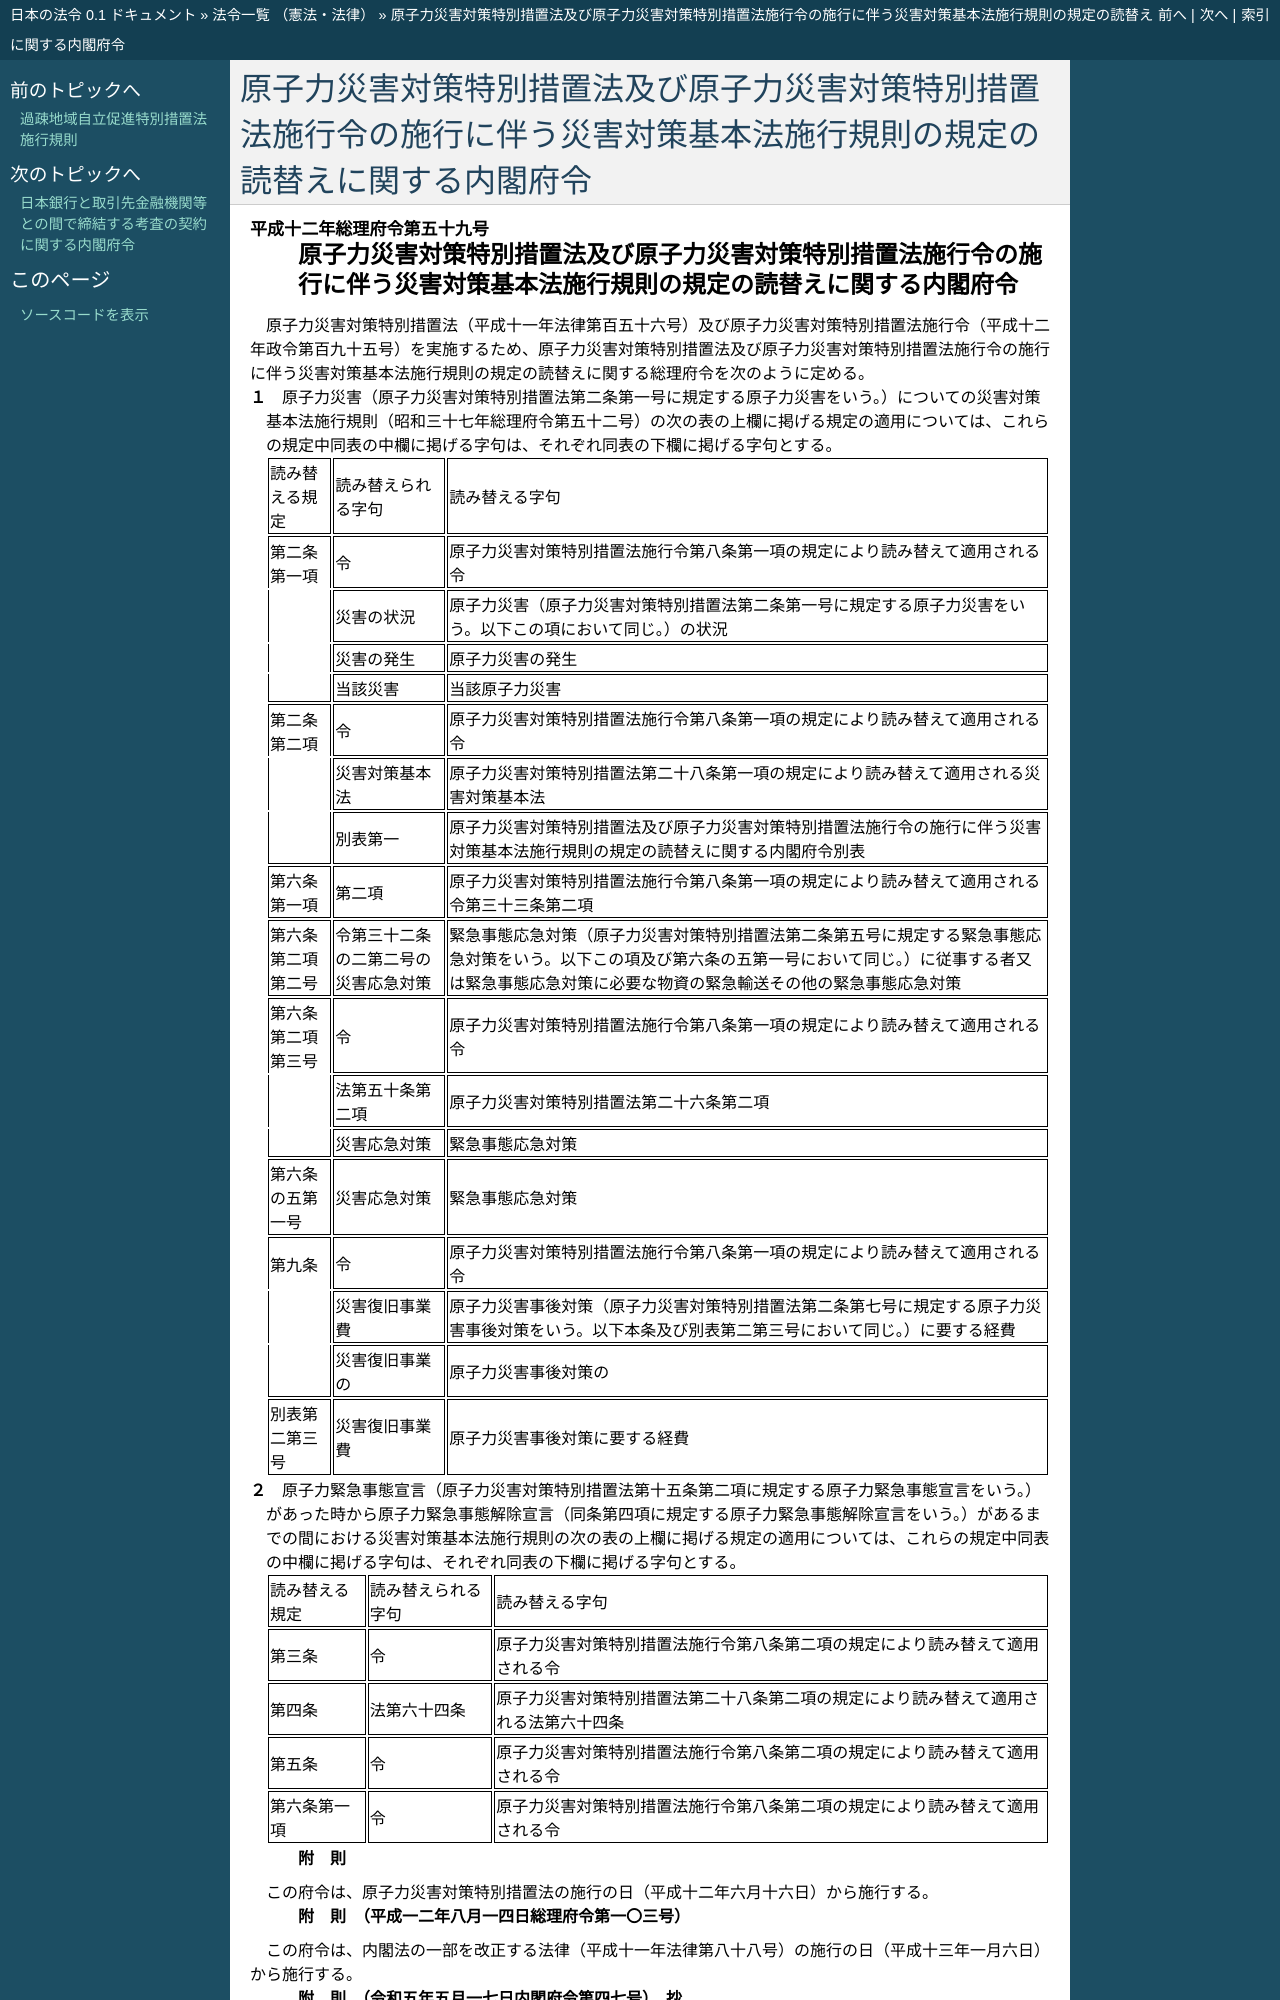

repository: ledmonster/japanese-law · page: doc/412/412M50000002059_20230901_505M60000002047.html · generator: sphinx

.. _412M50000002059_20230901_505M60000002047:

:orphan:

==========================================================================================================================
原子力災害対策特別措置法及び原子力災害対策特別措置法施行令の施行に伴う災害対策基本法施行規則の規定の読替えに関する内閣府令
==========================================================================================================================
